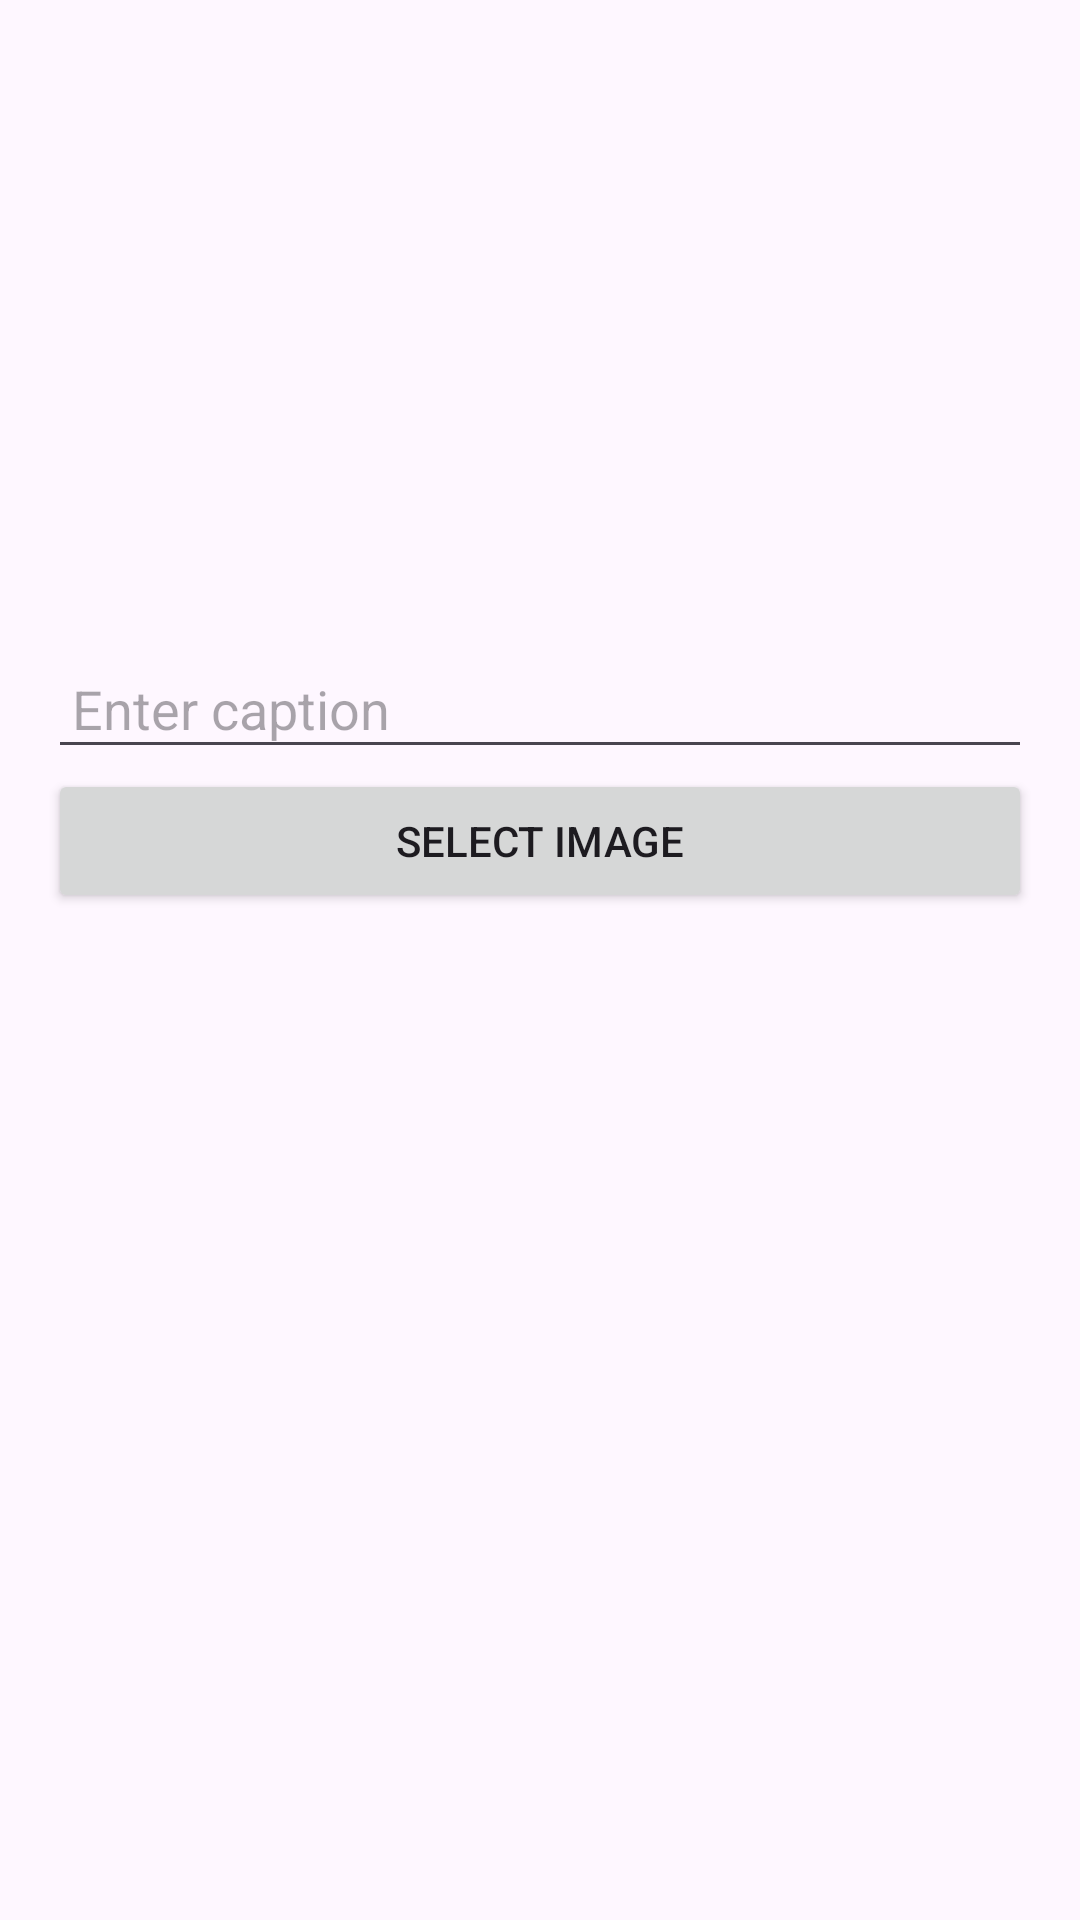

The Android layout XML behind this screen, and the referenced resources:
<!-- AndroidManifest.xml: application theme Theme.CalmApp -->
<!-- res/layout/dailog_add_story.xml -->
<LinearLayout xmlns:android="http://schemas.android.com/apk/res/android"
    android:layout_width="match_parent"
    android:layout_height="wrap_content"
    android:orientation="vertical"
    android:padding="16dp">

    <ImageView
        android:id="@+id/galleryImage"
        android:layout_width="match_parent"
        android:layout_height="200dp"
        android:scaleType="centerCrop" />

    <EditText
        android:id="@+id/captionText"
        android:layout_width="match_parent"
        android:layout_height="wrap_content"
        android:hint="Enter caption"
        android:padding="8dp" />

    <Button
        android:id="@+id/selectImageButton"
        android:layout_width="match_parent"
        android:layout_height="wrap_content"
        android:text="Select Image" />
</LinearLayout>
<!-- resources referenced by this layout -->
<resources>
  <style name="Theme.CalmApp" parent="Base.Theme.CalmApp" />
  <style name="Base.Theme.CalmApp" parent="Theme.Material3.DayNight.NoActionBar">
          
          
      </style>
</resources>
